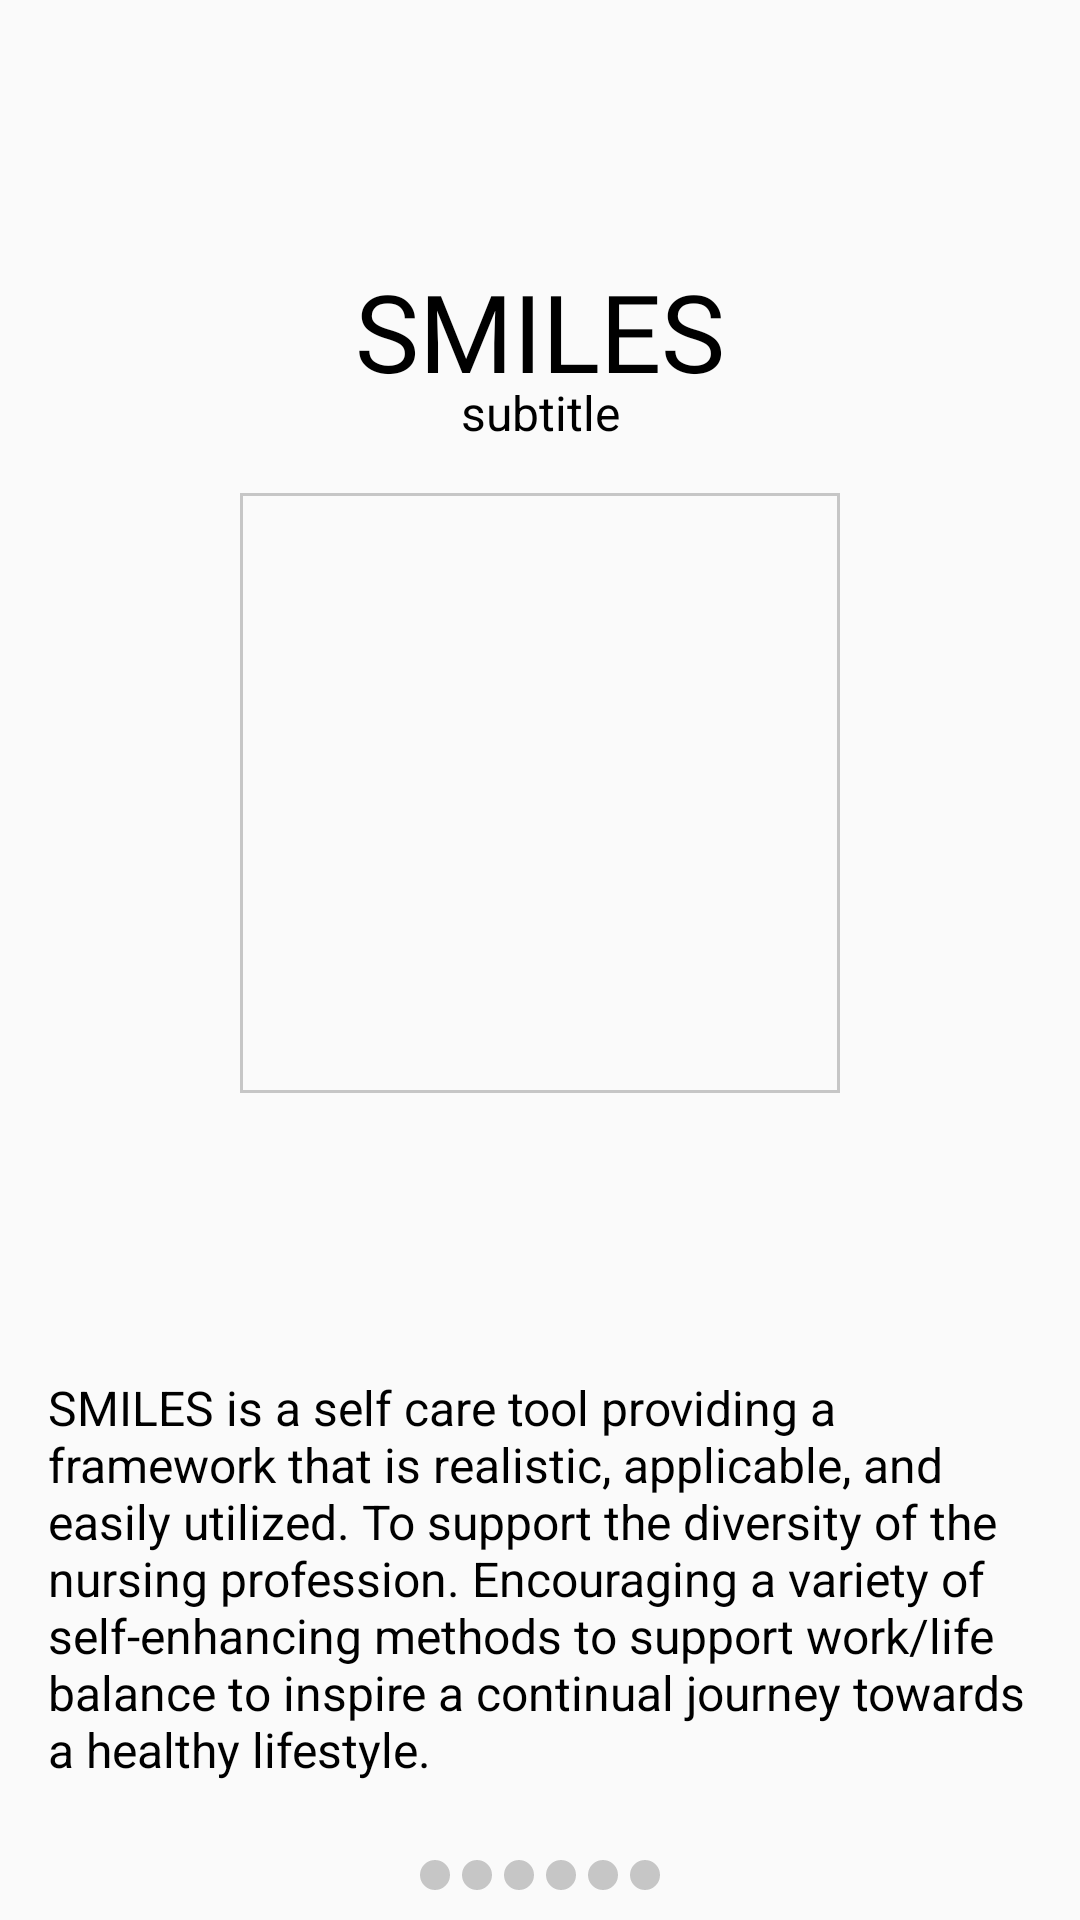

Reconstruct the res/layout file that produces this screen, plus the resources it refers to.
<!-- AndroidManifest.xml: application theme Theme.AppCompat.Light.NoActionBar -->
<!-- res/layout/fragment_introduction_alternative_broken.xml -->
<?xml version="1.0" encoding="utf-8"?>
<LinearLayout xmlns:android="http://schemas.android.com/apk/res/android"
    xmlns:app="http://schemas.android.com/apk/res-auto"
    xmlns:tools="http://schemas.android.com/tools"
    android:layout_height="match_parent"
    android:layout_width="match_parent">

<android.support.constraint.ConstraintLayout
    android:layout_width="match_parent"
    android:layout_height="match_parent"
    android:gravity="top|center">


    <LinearLayout
        android:id="@+id/linearLayout4"
        android:layout_width="match_parent"
        android:layout_height="wrap_content"
        android:layout_marginStart="8dp"
        android:layout_marginTop="8dp"
        android:layout_marginEnd="8dp"
        android:layout_marginBottom="8dp"
        android:gravity="center_horizontal"
        android:orientation="vertical"
        app:layout_constraintBottom_toTopOf="@+id/introduction_scroll_view"
        app:layout_constraintEnd_toEndOf="parent"
        app:layout_constraintStart_toStartOf="parent"
        app:layout_constraintTop_toTopOf="parent">

        <TextView
            android:id="@+id/introduction_title"
            style="@style/TitleText"
            android:layout_width="match_parent"
            android:layout_height="wrap_content"
            android:layout_marginTop="8dp"
            android:text="@string/introduction_title_smiles" />

        <TextView
            android:id="@+id/introduction_subtitle"
            style="@style/Heading2Text"
            android:layout_width="match_parent"
            android:layout_height="wrap_content"
            android:layout_marginTop="-8dp"
            android:text="subtitle" />

        <ImageView
            android:id="@+id/introduction_image"
            android:layout_width="200dp"
            android:layout_height="200dp"
            android:layout_marginLeft="8dp"
            android:layout_marginTop="8dp"
            android:layout_marginRight="8dp"
            android:background="@drawable/trim"
            android:cropToPadding="true"
            android:padding="1dp" />

    </LinearLayout>

    <ScrollView
        android:id="@+id/introduction_scroll_view"
        android:layout_width="match_parent"
        android:layout_height="0dp"
        android:layout_marginBottom="8dp"
        app:layout_constraintBottom_toTopOf="@+id/swipe_layout"
        tools:layout_editor_absoluteX="0dp">
<LinearLayout
    android:layout_width="match_parent"
    android:layout_height="wrap_content">
        <TextView
            android:id="@+id/introduction_explanation"
            style="@style/BodyText"
            android:layout_width="match_parent"
            android:layout_height="wrap_content"
            android:layout_marginStart="8dp"
            android:layout_marginTop="8dp"
            android:layout_marginEnd="8dp"
            android:padding="8dp"
            android:text="@string/introduction_explanation_smiles" />
</LinearLayout>
    </ScrollView>

    <LinearLayout
        android:id="@+id/swipe_layout"
        android:layout_width="wrap_content"
        android:layout_height="wrap_content"
        android:layout_marginStart="8dp"
        android:layout_marginEnd="8dp"
        android:layout_marginBottom="8dp"
        android:gravity="bottom|center_horizontal"
        android:orientation="horizontal"
        app:layout_constraintBottom_toBottomOf="parent"
        app:layout_constraintEnd_toEndOf="parent"
        app:layout_constraintStart_toStartOf="parent">

        <ImageView
            android:id="@+id/pager_dot_1"
            android:layout_width="10dp"
            android:layout_height="10dp"
            android:layout_margin="2dp"
            app:srcCompat="@drawable/dot_image_other_page" />

        <ImageView
            android:id="@+id/pager_dot_2"
            android:layout_width="10dp"
            android:layout_height="10dp"
            android:layout_margin="2dp"
            app:srcCompat="@drawable/dot_image_other_page" />

        <ImageView
            android:id="@+id/pager_dot_3"
            android:layout_width="10dp"
            android:layout_height="10dp"
            android:layout_margin="2dp"
            app:srcCompat="@drawable/dot_image_other_page" />

        <ImageView
            android:id="@+id/pager_dot_4"
            android:layout_width="10dp"
            android:layout_height="10dp"
            android:layout_margin="2dp"
            app:srcCompat="@drawable/dot_image_other_page" />

        <ImageView
            android:id="@+id/pager_dot_5"
            android:layout_width="10dp"
            android:layout_height="10dp"
            android:layout_margin="2dp"
            app:srcCompat="@drawable/dot_image_other_page" />

        <ImageView
            android:id="@+id/pager_dot_6"
            android:layout_width="10dp"
            android:layout_height="10dp"
            android:layout_margin="2dp"
            app:srcCompat="@drawable/dot_image_other_page" />

    </LinearLayout>


</android.support.constraint.ConstraintLayout>
</LinearLayout>
<!-- resources referenced by this layout -->
<resources>
  <!-- drawable dot_image_other_page (drawable-mdpi) -->
  <shape xmlns:android="http://schemas.android.com/apk/res/android"
      android:shape="oval">
      <solid android:radius="10dp" android:color="@color/colorNoData"/>
  </shape>
  <!-- drawable trim (drawable-v24) -->
  <shape xmlns:android="http://schemas.android.com/apk/res/android"
      android:shape="rectangle">
      <stroke android:width="1dp" android:color="@color/colorNoData" />
  </shape>
  <string name="introduction_explanation_smiles">SMILES is a self care tool providing a framework that is realistic,
          applicable, and easily utilized. To support the diversity of the nursing profession. Encouraging a variety of
          self-enhancing methods to support work/life balance to inspire a continual journey towards a healthy lifestyle. </string>
  <string name="introduction_title_smiles">SMILES</string>
  <style name="BodyText" parent="TextAppearance.AppCompat">
          <item name="android:textSize">16sp</item>
          <item name="android:textColor">@color/colorBodyText</item>
          <item name="android:layout_margin">8dp</item>
      </style>
  <style name="Heading2Text" parent="TextAppearance.AppCompat">
          <item name="android:textSize">16sp</item>
          <item name="android:textColor">@color/colorSubtitleText</item>
          <item name="android:layout_marginBottom">8dp</item>
          <item name="android:textAlignment">center</item>
          <item name="android:layout_marginRight">8dp</item>
          <item name="android:layout_marginLeft">8dp</item>
      </style>
  <style name="TitleText" parent="TextAppearance.AppCompat">
          <item name="android:textSize">36sp</item>
          <item name="android:fontFamily">@font/sonika_italic</item>
          <item name="android:textColor">@color/colorTitleText</item>
          <item name="android:layout_marginTop">16dp</item>
          <item name="android:textAlignment">center</item>
          <item name="android:layout_marginRight">8dp</item>
          <item name="android:layout_marginLeft">8dp</item>
      </style>
  <color name="colorNoData">#c6c6c6</color>
  <color name="colorBodyText">#000000</color>
  <color name="colorSubtitleText">#000000</color>
  <color name="colorTitleText">#000000</color>
</resources>
